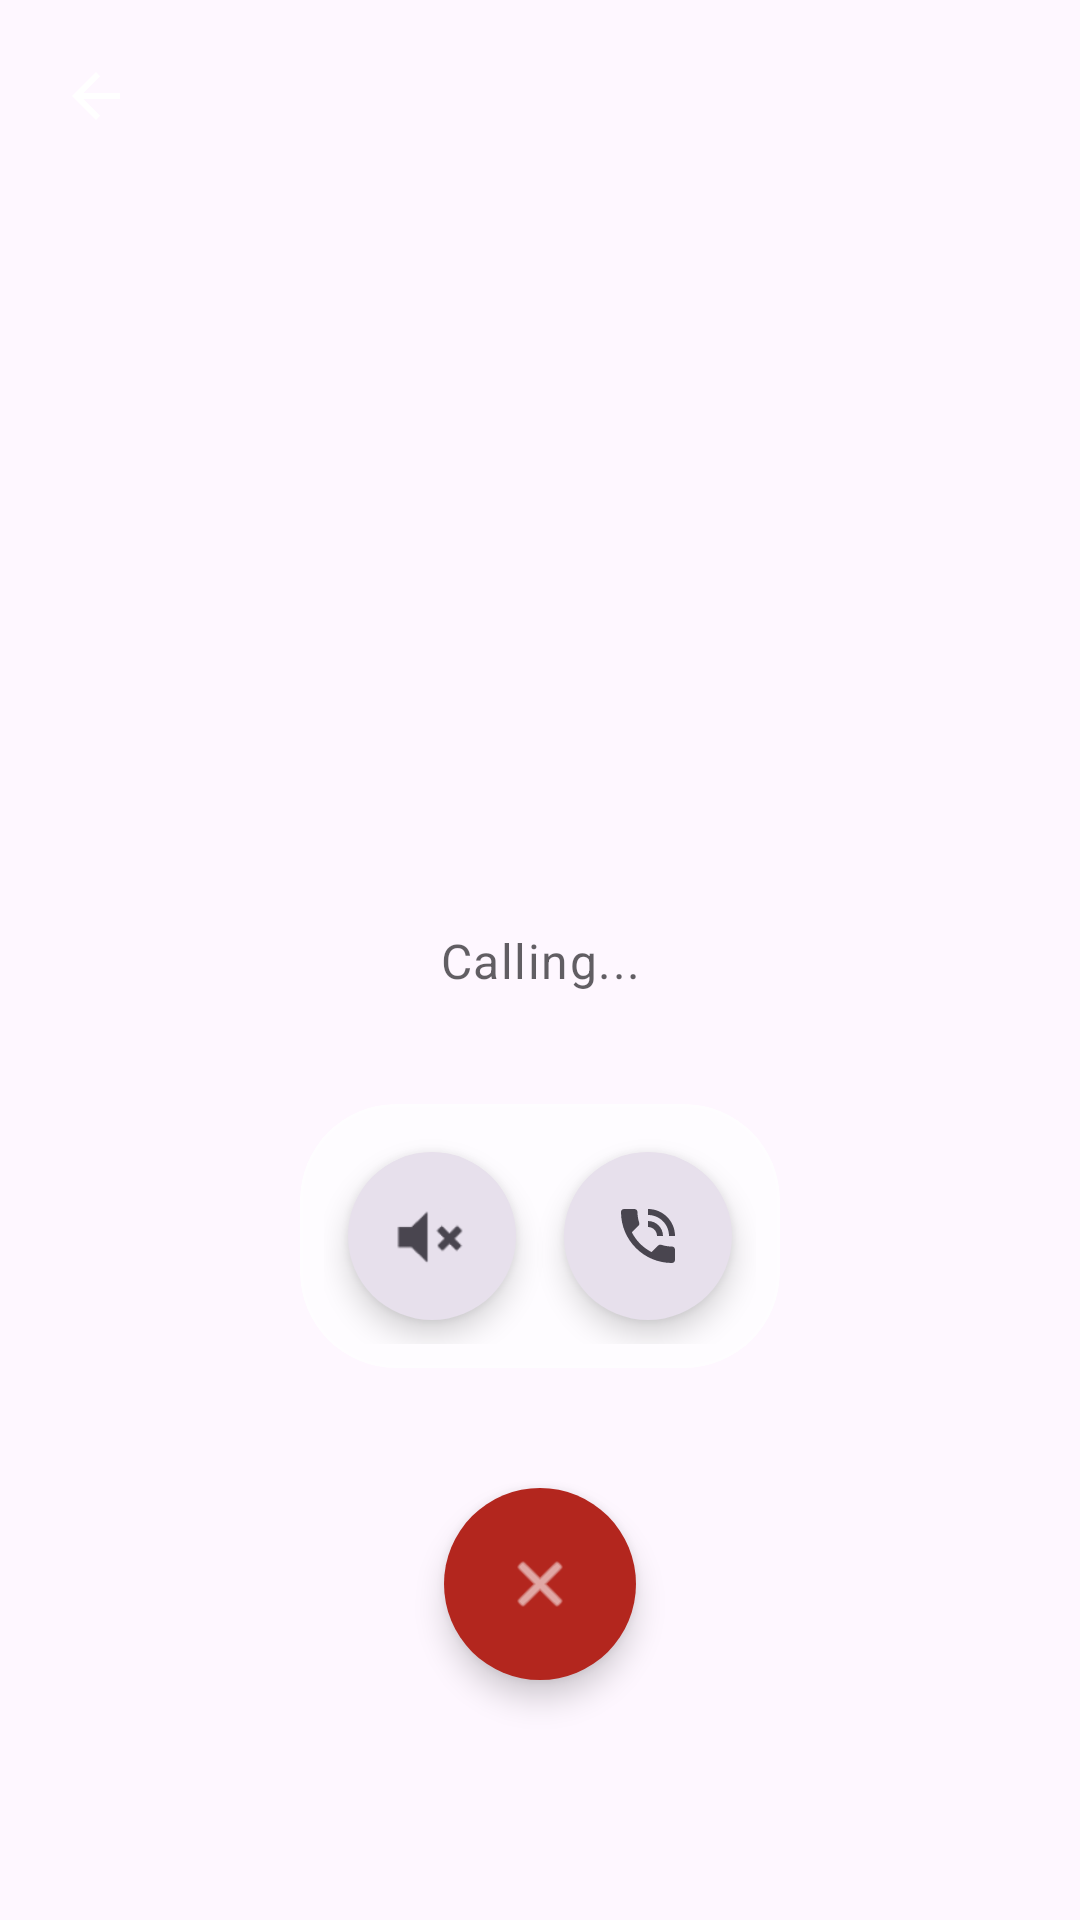

Reconstruct the res/layout file that produces this screen, plus the resources it refers to.
<!-- AndroidManifest.xml: activity theme Theme.SomeChat.NoActionBar -->
<!-- res/layout/activity_audio_call.xml -->
<?xml version="1.0" encoding="utf-8"?>
<FrameLayout xmlns:android="http://schemas.android.com/apk/res/android"
    xmlns:app="http://schemas.android.com/apk/res-auto"
    xmlns:tools="http://schemas.android.com/tools"
    android:layout_width="match_parent"
    android:layout_height="match_parent">

    <ImageView
        android:id="@+id/main_background"
        android:layout_width="match_parent"
        android:layout_height="match_parent"
        android:scaleType="centerCrop"
        android:src="@drawable/bg_glass_main"
        android:contentDescription="@null" />

    <androidx.constraintlayout.widget.ConstraintLayout
        android:layout_width="match_parent"
        android:layout_height="match_parent"
        android:fitsSystemWindows="true"
        android:keepScreenOn="true">

        <ImageView
            android:id="@+id/btn_back"
            android:layout_width="48dp"
            android:layout_height="48dp"
            android:layout_marginStart="8dp"
            android:layout_marginTop="8dp"
            android:padding="12dp"
            android:background="?attr/selectableItemBackgroundBorderless"
            android:src="?attr/homeAsUpIndicator"
            app:tint="@android:color/white"
            app:layout_constraintStart_toStartOf="parent"
            app:layout_constraintTop_toTopOf="parent"
            android:contentDescription="Minimize" />

        <com.google.android.material.imageview.ShapeableImageView
            android:id="@+id/call_avatar"
            android:layout_width="140dp"
            android:layout_height="140dp"
            android:layout_marginTop="100dp"
            android:scaleType="centerCrop"
            android:src="@mipmap/ic_launcher_round"
            app:layout_constraintEnd_toEndOf="parent"
            app:layout_constraintStart_toStartOf="parent"
            app:layout_constraintTop_toTopOf="parent"
            app:shapeAppearanceOverlay="@style/CircleAppearance" />

        <TextView
            android:id="@+id/call_name"
            android:layout_width="wrap_content"
            android:layout_height="wrap_content"
            android:layout_marginTop="24dp"
            android:textAppearance="?attr/textAppearanceHeadlineMedium"
            android:textColor="?attr/colorOnSurface"
            app:layout_constraintEnd_toEndOf="parent"
            app:layout_constraintStart_toStartOf="parent"
            app:layout_constraintTop_toBottomOf="@+id/call_avatar"
            tools:text="User Name" />

        <TextView
            android:id="@+id/call_status"
            android:layout_width="wrap_content"
            android:layout_height="wrap_content"
            android:layout_marginTop="8dp"
            android:text="Calling..."
            android:textAppearance="?attr/textAppearanceBodyLarge"
            android:textColor="?attr/colorOnSurface"
            android:alpha="0.7"
            app:layout_constraintEnd_toEndOf="parent"
            app:layout_constraintStart_toStartOf="parent"
            app:layout_constraintTop_toBottomOf="@+id/call_name" />

        <TextView
            android:id="@+id/call_timer"
            android:layout_width="wrap_content"
            android:layout_height="wrap_content"
            android:layout_marginTop="8dp"
            android:textAppearance="?attr/textAppearanceTitleLarge"
            android:textColor="?attr/colorPrimary"
            android:textStyle="bold"
            android:visibility="gone"
            app:layout_constraintEnd_toEndOf="parent"
            app:layout_constraintStart_toStartOf="parent"
            app:layout_constraintTop_toBottomOf="@+id/call_status"
            tools:text="00:01"
            tools:visibility="visible" />

        <com.google.android.material.card.MaterialCardView
            android:layout_width="wrap_content"
            android:layout_height="wrap_content"
            android:layout_marginBottom="40dp"
            app:cardCornerRadius="32dp"
            app:cardElevation="0dp"
            app:strokeWidth="1dp"
            app:strokeColor="@color/glass_border"
            app:cardBackgroundColor="@color/glass_white"
            app:layout_constraintBottom_toTopOf="@+id/btn_decline"
            app:layout_constraintEnd_toEndOf="parent"
            app:layout_constraintStart_toStartOf="parent">

            <LinearLayout
                android:id="@+id/controls_container"
                android:layout_width="wrap_content"
                android:layout_height="wrap_content"
                android:orientation="horizontal"
                android:padding="8dp">

                <com.google.android.material.floatingactionbutton.FloatingActionButton
                    android:id="@+id/btn_mute"
                    android:layout_width="wrap_content"
                    android:layout_height="wrap_content"
                    android:layout_margin="8dp"
                    android:contentDescription="Mute"
                    android:src="@android:drawable/ic_lock_silent_mode"
                    app:backgroundTint="?attr/colorSurfaceVariant"
                    app:fabCustomSize="56dp"
                    app:shapeAppearanceOverlay="@style/CircleAppearance"
                    app:tint="?attr/colorOnSurfaceVariant" />

                <com.google.android.material.floatingactionbutton.FloatingActionButton
                    android:id="@+id/btn_speaker"
                    android:layout_width="wrap_content"
                    android:layout_height="wrap_content"
                    android:layout_margin="8dp"
                    android:contentDescription="Speaker"
                    android:src="@android:drawable/stat_sys_speakerphone"
                    app:backgroundTint="?attr/colorSurfaceVariant"
                    app:fabCustomSize="56dp"
                    app:shapeAppearanceOverlay="@style/CircleAppearance"
                    app:tint="?attr/colorOnSurfaceVariant" />

            </LinearLayout>

        </com.google.android.material.card.MaterialCardView>

        <com.google.android.material.floatingactionbutton.FloatingActionButton
            android:id="@+id/btn_decline"
            android:layout_width="wrap_content"
            android:layout_height="wrap_content"
            android:layout_marginBottom="80dp"
            android:contentDescription="Decline"
            android:src="@android:drawable/ic_menu_close_clear_cancel"
            app:backgroundTint="?attr/colorError"
            app:fabCustomSize="64dp"
            app:shapeAppearanceOverlay="@style/CircleAppearance"
            app:layout_constraintBottom_toBottomOf="parent"
            app:layout_constraintEnd_toStartOf="@+id/btn_accept"
            app:layout_constraintHorizontal_chainStyle="packed"
            app:layout_constraintStart_toStartOf="parent"
            app:tint="@color/white" />

        <com.google.android.material.floatingactionbutton.FloatingActionButton
            android:id="@+id/btn_accept"
            android:layout_width="wrap_content"
            android:layout_height="wrap_content"
            android:layout_marginStart="40dp"
            android:contentDescription="Accept"
            android:src="@android:drawable/ic_menu_call"
            android:visibility="gone"
            app:backgroundTint="@color/whatsapp_green"
            app:fabCustomSize="64dp"
            app:shapeAppearanceOverlay="@style/CircleAppearance"
            app:layout_constraintBottom_toBottomOf="@+id/btn_decline"
            app:layout_constraintEnd_toEndOf="parent"
            app:layout_constraintStart_toEndOf="@+id/btn_decline"
            app:layout_constraintTop_toTopOf="@+id/btn_decline"
            app:tint="@color/white" />

    </androidx.constraintlayout.widget.ConstraintLayout>

</FrameLayout>
<!-- resources referenced by this layout -->
<resources>
  <color name="glass_border">#33FFFFFF</color>
  <color name="glass_white">#B3FFFFFF</color>
  <color name="whatsapp_green">#075E54</color>
  <color name="white">#FFFFFFFF</color>
  <!-- drawable bg_glass_main (drawable-night) -->
  <?xml version="1.0" encoding="utf-8"?>
  <shape xmlns:android="http://schemas.android.com/apk/res/android">
      <gradient
          android:angle="135"
          android:startColor="#FF0D1B2A"
          android:centerColor="#FF1B263B"
          android:endColor="#FF415A77"
          android:type="linear" />
  </shape>
  <!-- mipmap ic_launcher_round (mipmap-anydpi) -->
  <?xml version="1.0" encoding="utf-8"?>
  <adaptive-icon xmlns:android="http://schemas.android.com/apk/res/android">
      <background android:drawable="@drawable/ic_launcher_glass_bg" />
      <foreground>
          <inset
              android:drawable="@drawable/ic_launcher_foreground_themed"
              android:inset="30%" />
      </foreground>
      <monochrome>
          <inset
              android:drawable="@drawable/ic_launcher_foreground_themed"
              android:inset="30%" />
      </monochrome>
  </adaptive-icon>
  <style name="CircleAppearance">
          <item name="cornerSize">50%</item>
      </style>
  <style name="Theme.SomeChat.NoActionBar" parent="Theme.SomeChat">
          <item name="windowActionBar">false</item>
          <item name="windowNoTitle">true</item>
      </style>
  <!-- drawable ic_launcher_glass_bg (drawable-night) -->
  <?xml version="1.0" encoding="utf-8"?>
  <shape xmlns:android="http://schemas.android.com/apk/res/android">
      <gradient
          android:angle="135"
          android:startColor="#0D1B2A"
          android:centerColor="#1B263B"
          android:endColor="#415A77"
          android:type="linear" />
  </shape>
  <!-- drawable ic_launcher_foreground_themed (drawable) -->
  <?xml version="1.0" encoding="utf-8"?>
  <bitmap xmlns:android="http://schemas.android.com/apk/res/android"
      android:src="@mipmap/ic_launcher_foreground_content" />
  <style name="Theme.SomeChat" parent="Theme.Material3.DayNight.NoActionBar">
          
          <item name="android:statusBarColor">@android:color/transparent</item>
          <item name="android:windowLightStatusBar">true</item>
          <item name="android:navigationBarColor">@android:color/transparent</item>
          <item name="android:windowLightNavigationBar">true</item>
  
          
          <item name="colorPrimary">@color/whatsapp_green</item>
          <item name="colorOnPrimary">@color/white</item>
          <item name="colorPrimaryContainer">@color/whatsapp_green_dark</item>
          <item name="colorOnPrimaryContainer">@color/white</item>
          
          <item name="colorSecondary">@color/whatsapp_light_green</item>
          <item name="colorOnSecondary">@color/white</item>
          <item name="colorSecondaryContainer">@color/whatsapp_green_dark</item>
          <item name="colorOnSecondaryContainer">@color/white</item>
          <item name="android:textColorHighlight">@color/text_selection_highlight</item>
          <item name="colorAccent">@color/whatsapp_light_green</item>
          <item name="colorControlActivated">@color/whatsapp_light_green</item>
          
      </style>
  <color name="whatsapp_green_dark">#128C7E</color>
  <color name="whatsapp_light_green">#25D366</color>
  <color name="text_selection_highlight">#6625D366</color>
</resources>
